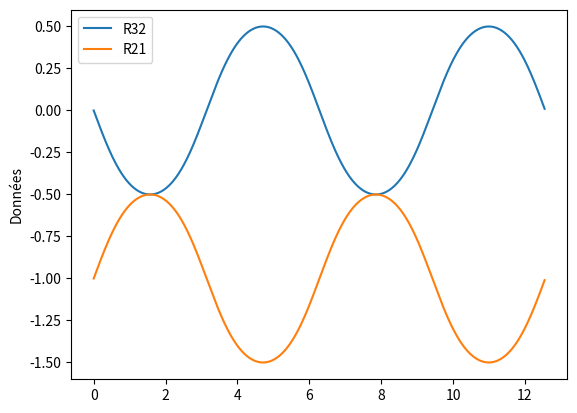
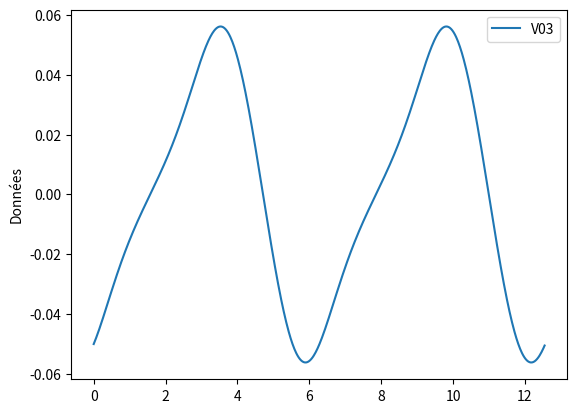
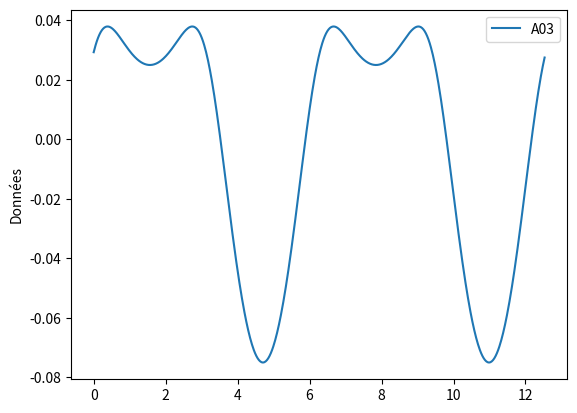
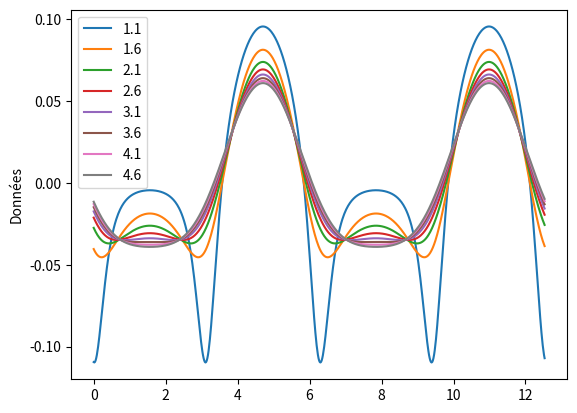

Here is the Python script that generated these plots, in order:
# [redacted]
# [redacted]
# TSI2 promo 2020-2021
#**************************************

# Import des librairies

from math import *
import matplotlib.pyplot as plt
plt.close('all')
import numpy as np

# Données pour tout le programme

R10 = 1         # rad/s
L1 = 50 * 0.001 # m

# Question 1
# Données
r = 2
O10_d = 45  # °
# Création de variables intermédiaires
O10_r = O10_d * pi / 180
L2 = r * L1
c = -(L1/L2)*cos(O10_r)
O21_r = - O10_r - acos(c)

# Création de la matrice cinématique K
K = np.zeros([3,3])

K[0,0] = 1
K[0,1] = 1
K[2,2] = 1
K[1,0] = L2 * sin(O21_r + O10_r)
K[2,0] = - L2 * cos(O21_r + O10_r)

# Création du vecteur F
F0 = - R10
F1 = L1 * sin(O10_r) * R10
F2 = - L1 * cos(O10_r) * R10
F = np.array([F0,F1,F2])

# Question 2 : Résolution
Sol = np.linalg.solve(K,F)
print("K = ",K)
print("F = ",F)
print("Solution [R32,R21,V03] = ",Sol)

# Question 3 : Mise en place d'une fonction de résolution
def resolution(O10_d,r):
    O10_r = O10_d * pi / 180
    L2 = r * L1
    c = -(L1/L2)*cos(O10_r)
    O21_r = - O10_r - acos(c)
    K = np.zeros([3,3])
    K[0,0] = 1
    K[0,1] = 1
    K[2,2] = 1
    K[1,0] = L2 * sin(O21_r + O10_r)
    K[2,0] = - L2 * cos(O21_r + O10_r)
    F0 = - R10
    F1 = L1 * sin(O10_r) * R10
    F2 = - L1 * cos(O10_r) * R10
    F = np.array([F0,F1,F2])
    Sol = np.linalg.solve(K,F)
    return Sol

# Question 4 : affichage sur 2 tours
def affiche_liste(fig_i,Liste_X,Liste_Y,Legende):
    fig = plt.figure(fig_i)
    plt.plot(Liste_X,Liste_Y,label=Legende)
    plt.ylabel('Données')
    plt.legend()
    plt.show()

# Résolution
Tps = []
R32 = []
R21 = []
V03 = []
for i in range(720):
    Temps = i / (R10 * 180 / pi)
    [r32,r21,v03] = resolution(i,r)
    v30 = - v03
    Tps.append(Temps)
    R32.append(r32)
    R21.append(r21)
    V03.append(v03)

# Affichage
Fig = 0
affiche_liste(Fig,Tps,R32,"R32")
affiche_liste(Fig,Tps,R21,"R21")
Fig += 1
affiche_liste(Fig,Tps,V03,"V03")

# Question 5 : Calcul accélération 0/3
def derivee(Liste_x,Liste_y):
    Liste_Derivee = []
    N = len(Liste_x) - 1
    for i in range(N):
        dt = Liste_x[i+1] - Liste_x[i]
        dy = Liste_y[i+1] - Liste_y[i]
        Acc = dy / dt
        Liste_Derivee.append(Acc)
    Liste_X = Liste_x[0:N]
    return Liste_X,Liste_Derivee

T03,A03 = derivee(Tps,V03)

# affichage
Fig += 1
affiche_liste(Fig,T03,A03,"A03")

# Question 7 : Mise en place d'une fonction
def etude_r(r):
    Tps = []
    R32 = []
    R21 = []
    V30 = []
    for i in range(720):
        Temps = i / (R10 * 180 / pi)
        [r32,r21,v03] = resolution(i,r)
        v30 = - v03
        Tps.append(Temps)
        R32.append(r32)
        R21.append(r21)
        V30.append(v30)
    T30,A30 = derivee(Tps,V30)
    return T30,A30

# Question 8 : affichage
Fig += 1
Plage_r = [i/10 for i in range(11,50,5)]
for i in range(len(Plage_r)):
    r = Plage_r[i]
    T30,A30 = etude_r(r)
    affiche_liste(Fig,T30,A30,str(r))
    
# Question 9 : conclusion
'''Plus r est petit, moins le moteur est encombrant.
A partir de 3, l’accélération parasite disparaît, et qui dit accélération dit
force, et donc vibrations'''

